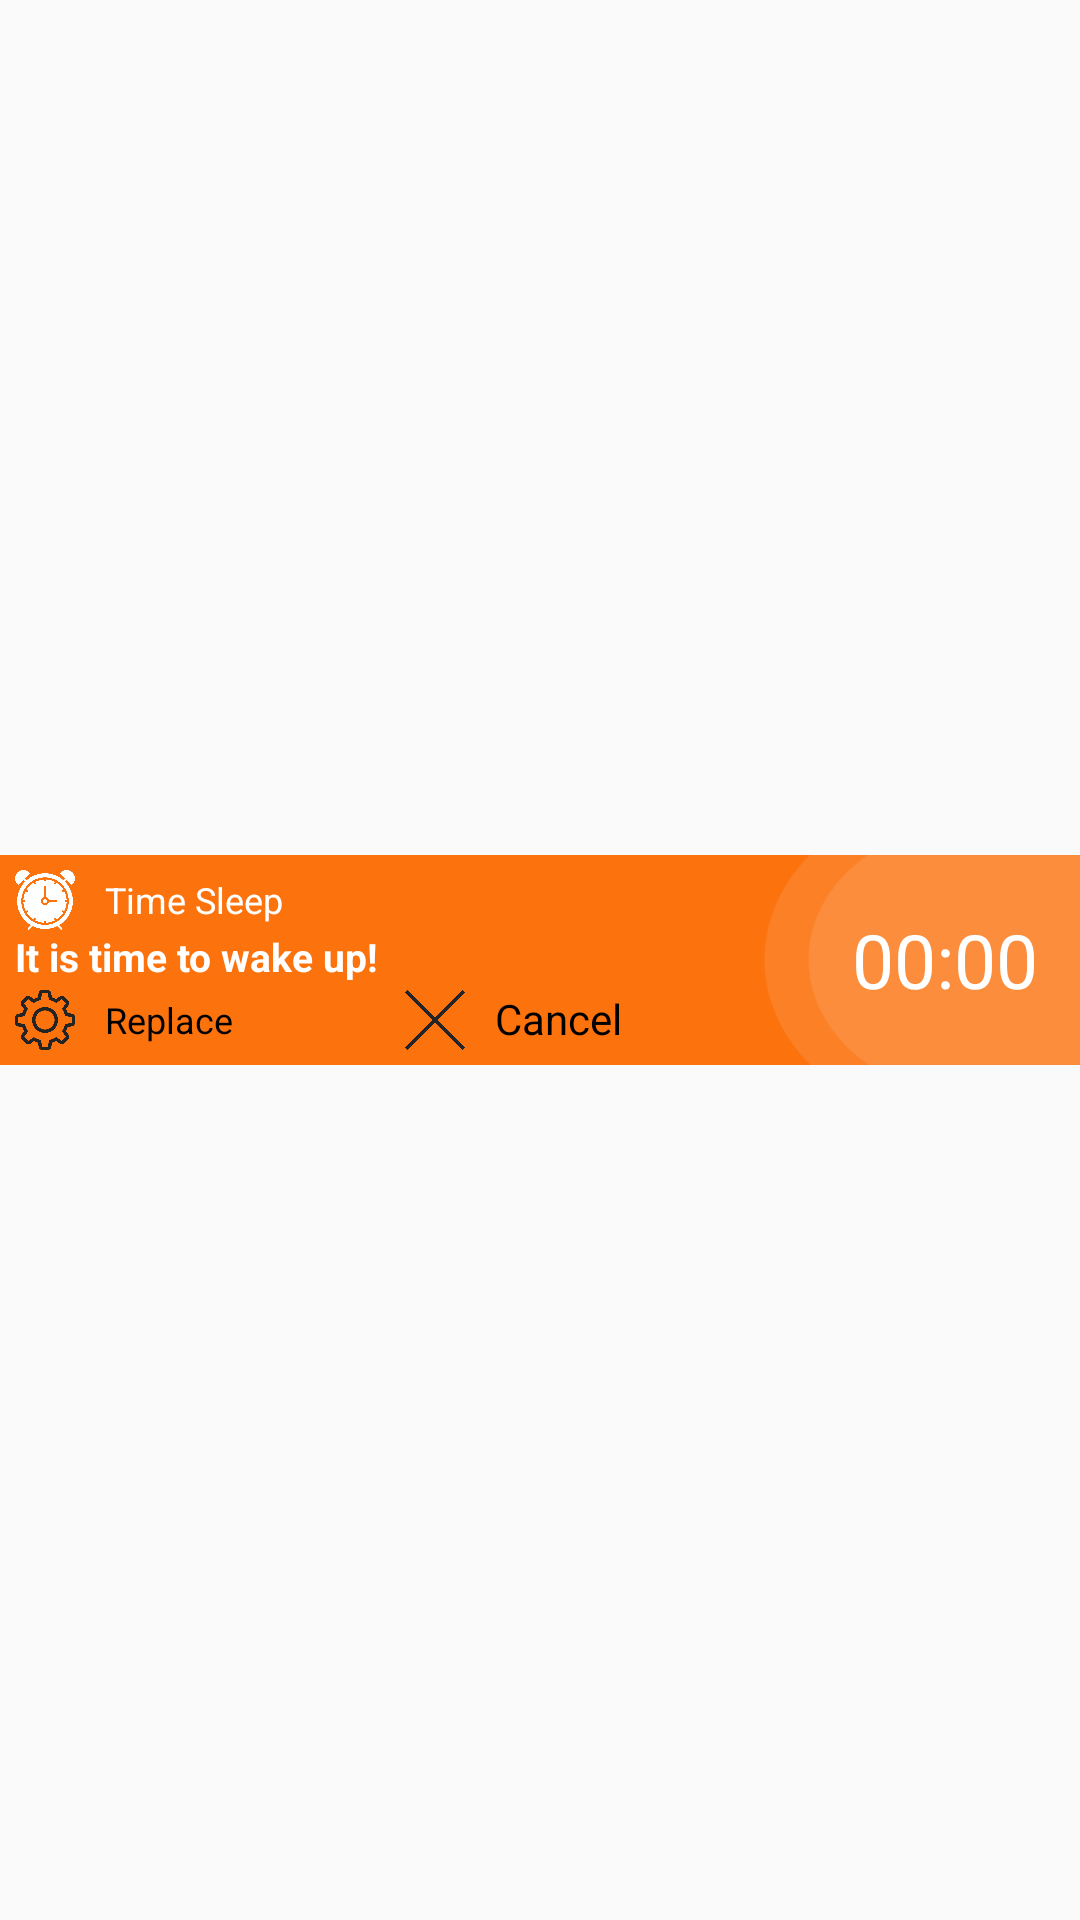

The Android layout XML behind this screen, and the referenced resources:
<!-- AndroidManifest.xml: application theme AppTheme -->
<!-- res/layout/custom_notification_wakeup.xml -->
<?xml version="1.0" encoding="utf-8"?>
<LinearLayout xmlns:android="http://schemas.android.com/apk/res/android"
    android:layout_width="match_parent"
    xmlns:foo="http://schemas.android.com/apk/res-auto"
    android:layout_height="wrap_content"
    android:background="#00000000">


    <LinearLayout
        android:layout_width="match_parent"
        android:layout_height="70dp"
        android:layout_gravity="center"
        android:background="@drawable/noti_wu"
        android:elevation="@dimen/_5sdp"
        android:orientation="horizontal"
        android:weightSum="10">

        <LinearLayout
            android:layout_width="0dp"
            android:layout_height="match_parent"
            android:layout_weight="7.5"
            android:orientation="vertical"
            android:padding="5dp">

            <LinearLayout
                android:layout_width="match_parent"
                android:layout_height="20dp"
                android:orientation="horizontal">

                <ImageView
                    android:layout_width="20dp"
                    android:layout_height="20dp"
                    android:layout_gravity="center"
                    android:src="@drawable/ic_clock_noti" />

                <TextView
                    android:layout_width="match_parent"
                    android:layout_height="match_parent"
                    android:layout_marginLeft="10dp"
                    android:gravity="center|left"
                    android:text="@string/Time_sleep"
                    android:textColor="#ffffff"
                    android:textSize="12dp" />
            </LinearLayout>

            <TextView
                android:textStyle="bold"
                android:textSize="13dp"
                android:layout_width="match_parent"
                android:layout_height="20dp"
                android:text="@string/den_gio_thuc_day"
                android:textColor="#ffffff" />

            <LinearLayout
                android:layout_width="match_parent"
                android:layout_height="match_parent"
                android:orientation="horizontal"
                android:weightSum="2">

                <LinearLayout
                    android:id="@+id/replace"
                    android:layout_width="0dp"
                    android:layout_height="match_parent"
                    android:layout_weight="1">

                    <ImageView
                        android:layout_width="20dp"
                        android:layout_height="20dp"
                        android:src="@drawable/ic_setting" />

                    <TextView
                        android:layout_width="match_parent"
                        android:layout_height="match_parent"
                        android:layout_marginLeft="10dp"
                        android:gravity="center|left"
                        android:text="@string/replace"
                        android:textColor="#000"
                        android:textSize="12dp" />

                </LinearLayout>

                <LinearLayout
                    android:id="@+id/cancel"
                    android:layout_width="0dp"
                    android:layout_height="match_parent"
                    android:layout_weight="1">

                    <ImageView
                        android:layout_width="20dp"
                        android:layout_height="20dp"
                        android:src="@drawable/ic_cancel" />
                    <TextView
                        android:layout_marginLeft="10dp"
                        android:textColor="#000"
                        android:text="@string/cancel"
                        android:layout_width="match_parent"
                        android:layout_height="match_parent" />
                </LinearLayout>

            </LinearLayout>

        </LinearLayout>

        <LinearLayout
            android:layout_width="0dp"
            android:layout_height="match_parent"
            android:layout_weight="2.5">

            <TextView
                android:id="@+id/time_noti"
                android:textColor="#fff"
                android:textSize="25dp"
                android:gravity="center"
                android:text="00:00"
                android:layout_width="match_parent"
                android:layout_height="match_parent" />

        </LinearLayout>

    </LinearLayout>


</LinearLayout>
<!-- resources referenced by this layout -->
<resources>
  <!-- drawable ic_cancel: png bitmap (drawable, 6860 bytes) -->
  <!-- drawable ic_clock_noti: png bitmap (drawable, 26387 bytes) -->
  <!-- drawable ic_setting: png bitmap (drawable, 24084 bytes) -->
  <!-- drawable noti_wu: png bitmap (drawable, 6587 bytes) -->
  <string name="Time_sleep">Time Sleep</string>
  <string name="cancel">Cancel</string>
  <string name="den_gio_thuc_day">It is time to wake up!</string>
  <string name="replace">Replace</string>
  <style name="AppTheme" parent="Theme.AppCompat.Light.NoActionBar">
          
          <item name="colorPrimary">@color/colorPrimary</item>
          <item name="colorPrimaryDark">@color/colorPrimaryDark</item>
          <item name="colorAccent">@color/textWakeUp</item>
      </style>
  <color name="colorPrimary">#000000</color>
  <color name="colorPrimaryDark">#202021</color>
  <color name="textWakeUp">#fc720d</color>
</resources>
